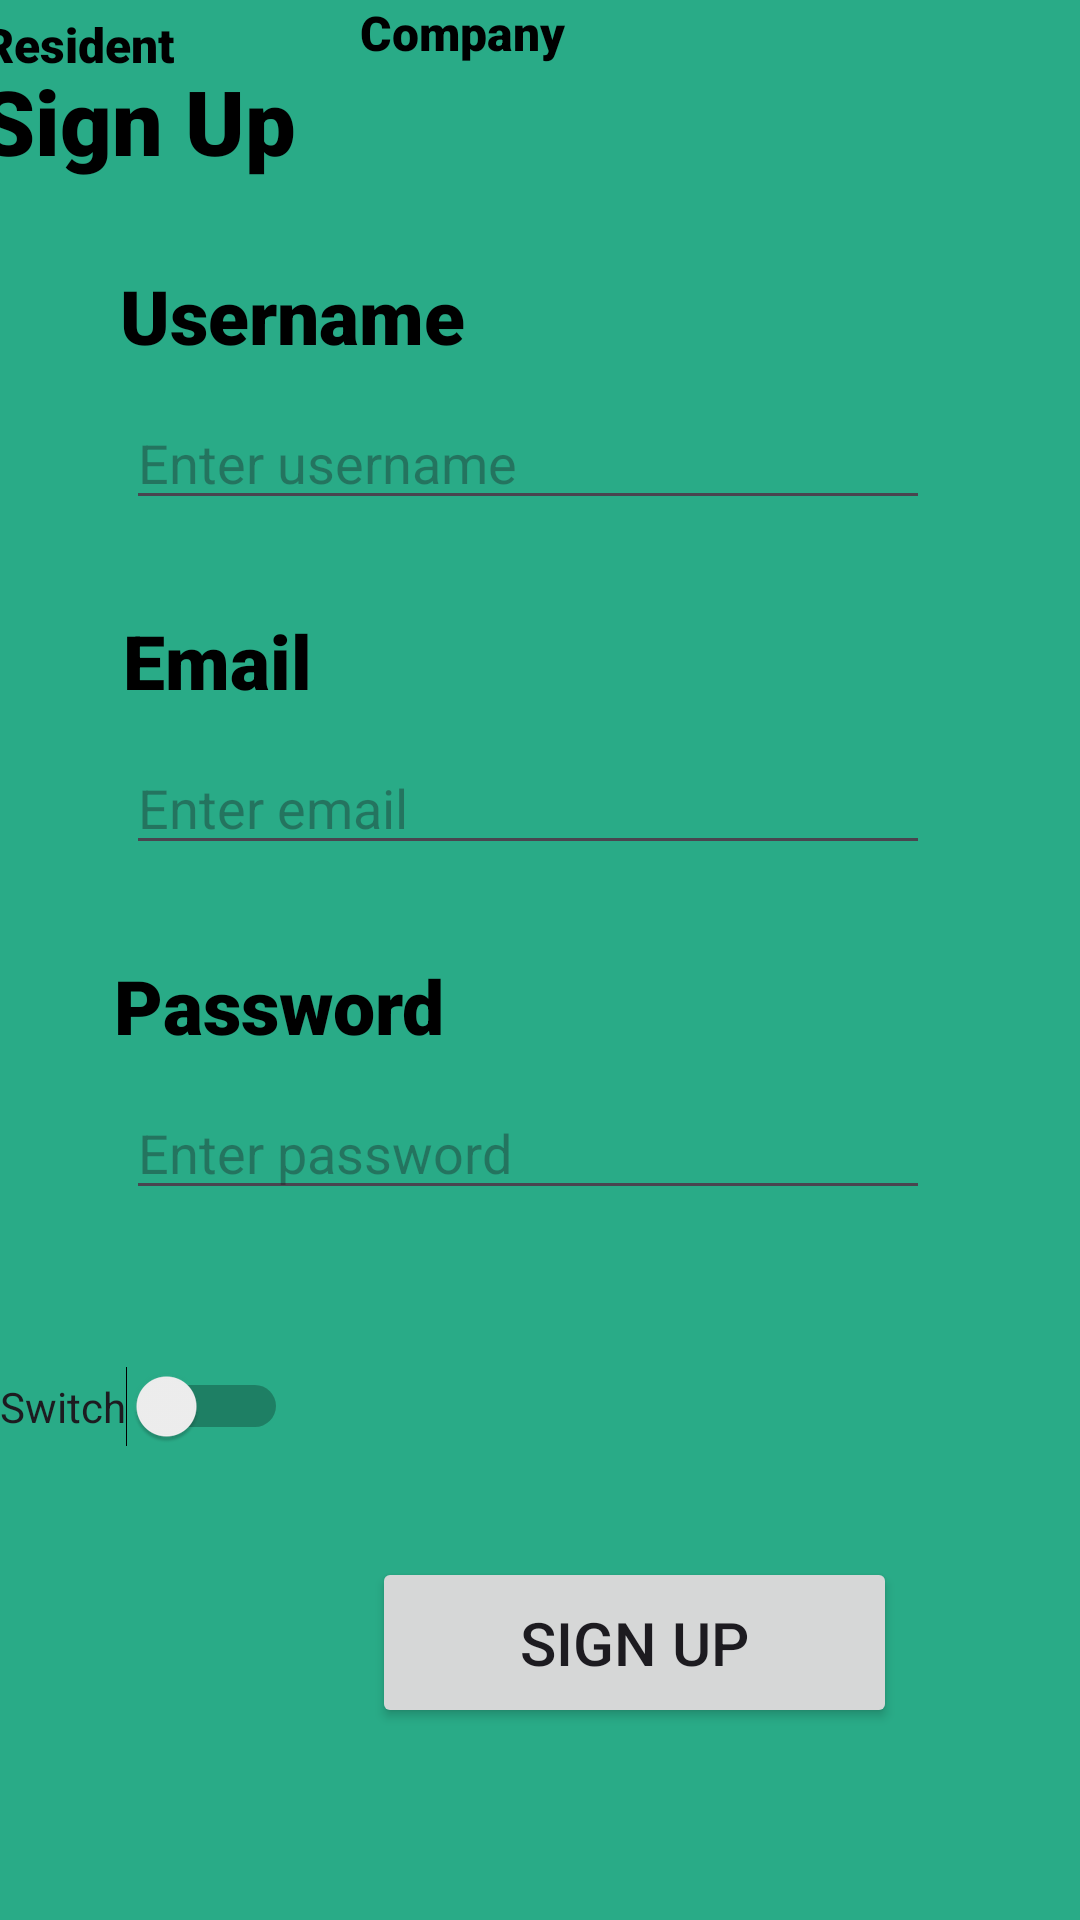

Reconstruct the res/layout file that produces this screen, plus the resources it refers to.
<!-- AndroidManifest.xml: application theme Theme.GarbageApp1 -->
<!-- res/layout/activity_sign_up.xml -->
<?xml version="1.0" encoding="utf-8"?>
<androidx.constraintlayout.widget.ConstraintLayout xmlns:android="http://schemas.android.com/apk/res/android"
    xmlns:app="http://schemas.android.com/apk/res-auto"
    xmlns:tools="http://schemas.android.com/tools"
    android:layout_width="match_parent"
    android:layout_height="match_parent"
    tools:context=".SignUp">


    <View
        android:id="@+id/view4"
        android:layout_width="wrap_content"
        android:layout_height="wrap_content"
        android:background="#29AB87"
        app:layout_constraintBottom_toBottomOf="parent"
        app:layout_constraintEnd_toEndOf="parent"
        app:layout_constraintHorizontal_bias="0.0"
        app:layout_constraintStart_toStartOf="parent"
        app:layout_constraintTop_toTopOf="parent"
        app:layout_constraintVertical_bias="0.0" />

    <TextView
        android:id="@+id/tv_heading"
        android:layout_width="wrap_content"
        android:layout_height="wrap_content"
        android:layout_marginStart="20dp"
        android:layout_marginTop="20dp"
        android:layout_marginEnd="289dp"
        android:fontFamily="sans-serif-black"
        android:text="Sign Up"
        android:textColor="@color/black"
        android:textSize="30sp"
        app:layout_constraintEnd_toEndOf="parent"
        app:layout_constraintStart_toStartOf="parent"
        app:layout_constraintTop_toTopOf="parent" />

    <TextView
        android:id="@+id/tv_name"
        android:layout_width="wrap_content"
        android:layout_height="wrap_content"
        android:layout_marginStart="40dp"
        android:layout_marginTop="28dp"
        android:fontFamily="sans-serif-black"
        android:text="Username"
        android:textColor="@color/black"
        android:textSize="25sp"
        app:layout_constraintStart_toStartOf="parent"
        app:layout_constraintTop_toBottomOf="@+id/tv_heading" />

    <EditText
        android:id="@+id/et_name"
        android:layout_width="0dp"
        android:layout_height="wrap_content"
        android:layout_marginStart="42dp"
        android:layout_marginTop="10dp"
        android:layout_marginEnd="50dp"
        android:ems="10"
        android:hint="@string/Username"
        android:inputType="text"
        app:layout_constraintEnd_toEndOf="parent"
        app:layout_constraintStart_toStartOf="parent"
        app:layout_constraintTop_toBottomOf="@+id/tv_name" />

    <EditText
        android:id="@+id/et_email"
        android:layout_width="0dp"
        android:layout_height="wrap_content"
        android:layout_marginStart="42dp"
        android:layout_marginTop="10dp"
        android:layout_marginEnd="50dp"
        android:ems="10"
        android:hint="@string/Email"
        android:inputType="textEmailAddress"
        app:layout_constraintEnd_toEndOf="parent"
        app:layout_constraintStart_toStartOf="parent"
        app:layout_constraintTop_toBottomOf="@+id/tv_email" />

    <TextView
        android:id="@+id/tv_email"
        android:layout_width="wrap_content"
        android:layout_height="wrap_content"
        android:layout_marginStart="41dp"
        android:layout_marginTop="30dp"
        android:fontFamily="sans-serif-black"
        android:text="Email"
        android:textColor="@color/black"
        android:textSize="25sp"
        app:layout_constraintStart_toStartOf="parent"
        app:layout_constraintTop_toBottomOf="@+id/et_name" />

    <TextView
        android:id="@+id/tv_password"
        android:layout_width="wrap_content"
        android:layout_height="wrap_content"
        android:layout_marginStart="38dp"
        android:layout_marginTop="30dp"
        android:fontFamily="sans-serif-black"
        android:text="Password"
        android:textColor="@color/black"
        android:textSize="25sp"
        app:layout_constraintStart_toStartOf="parent"
        app:layout_constraintTop_toBottomOf="@+id/et_email" />

    <EditText
        android:id="@+id/et_password"
        android:layout_width="0dp"
        android:layout_height="wrap_content"
        android:layout_marginStart="42dp"
        android:layout_marginTop="10dp"
        android:layout_marginEnd="50dp"
        android:ems="10"
        android:hint="@string/Password"
        android:inputType="textPassword"
        app:layout_constraintEnd_toEndOf="parent"
        app:layout_constraintStart_toStartOf="parent"
        app:layout_constraintTop_toBottomOf="@+id/tv_password" />

    <Button
        android:id="@+id/btn_SignUp"
        android:layout_width="175dp"
        android:layout_height="57dp"
        android:layout_marginStart="124dp"
        android:layout_marginTop="52dp"
        android:layout_marginBottom="64dp"
        android:text="Sign Up"
        android:textSize="20sp"
        app:layout_constraintBottom_toBottomOf="parent"
        app:layout_constraintStart_toStartOf="parent"
        app:layout_constraintTop_toBottomOf="@+id/et_password"
        app:layout_constraintVertical_bias="1.0" />

    <Switch
        android:id="@+id/type"
        android:layout_width="wrap_content"
        android:layout_height="wrap_content"
        android:layout_marginTop="52dp"
        android:text="Switch"
        app:layout_constraintBottom_toTopOf="@+id/btn_SignUp"
        app:layout_constraintTop_toBottomOf="@+id/et_password"
        app:layout_constraintVertical_bias="0.0"
        tools:layout_editor_absoluteX="170dp" />

    <TextView
        android:id="@+id/textView4"
        android:layout_width="wrap_content"
        android:layout_height="wrap_content"
        android:layout_marginStart="80dp"
        android:layout_marginTop="4dp"
        android:layout_marginEnd="28dp"
        android:fontFamily="sans-serif-black"
        android:text="Resident"
        android:textColor="@color/black"
        android:textSize="16sp"
        app:layout_constraintEnd_toStartOf="@+id/type"
        app:layout_constraintStart_toStartOf="@+id/view4"
        app:layout_constraintTop_toTopOf="@+id/textView5" />

    <TextView
        android:id="@+id/textView5"
        android:layout_width="wrap_content"
        android:layout_height="wrap_content"
        android:layout_marginStart="24dp"
        android:fontFamily="sans-serif-black"
        android:text="Company"
        android:textColor="@color/black"
        android:textSize="16sp"
        app:layout_constraintStart_toEndOf="@+id/type"
        tools:layout_editor_absoluteY="466dp" />

    































</androidx.constraintlayout.widget.ConstraintLayout>
<!-- resources referenced by this layout -->
<resources>
  <string name="Email">Enter email</string>
  <string name="Password">Enter password</string>
  <string name="Username">Enter username</string>
  <style name="Theme.GarbageApp1" parent="Base.Theme.GarbageApp1" />
  <style name="Base.Theme.GarbageApp1" parent="Theme.Material3.DayNight.NoActionBar">
          
          
      </style>
  <!-- not gathered from this repository: default colours our renderer supplied (Android Studio template values) -->
  <color name="black">#FF000000</color>
</resources>
